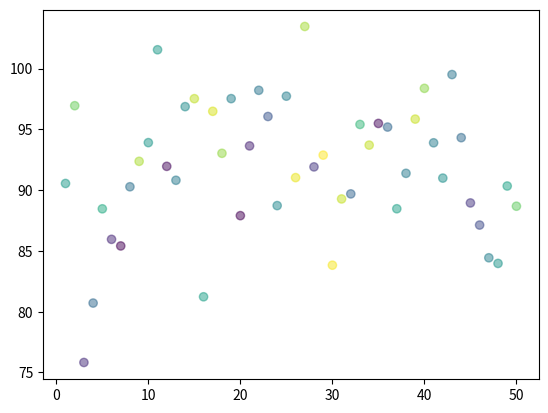

Python code for this plot:
import numpy as np
import matplotlib.pyplot as plt
N = 50 
u , sigma = 92.5, 5
points = sigma*np.random.randn(N,1) + u
x = [x for x in range(1,51)]
plt.figure()
plt.scatter(x,points, c=np.random.rand(N), alpha=0.5)
plt.show()
